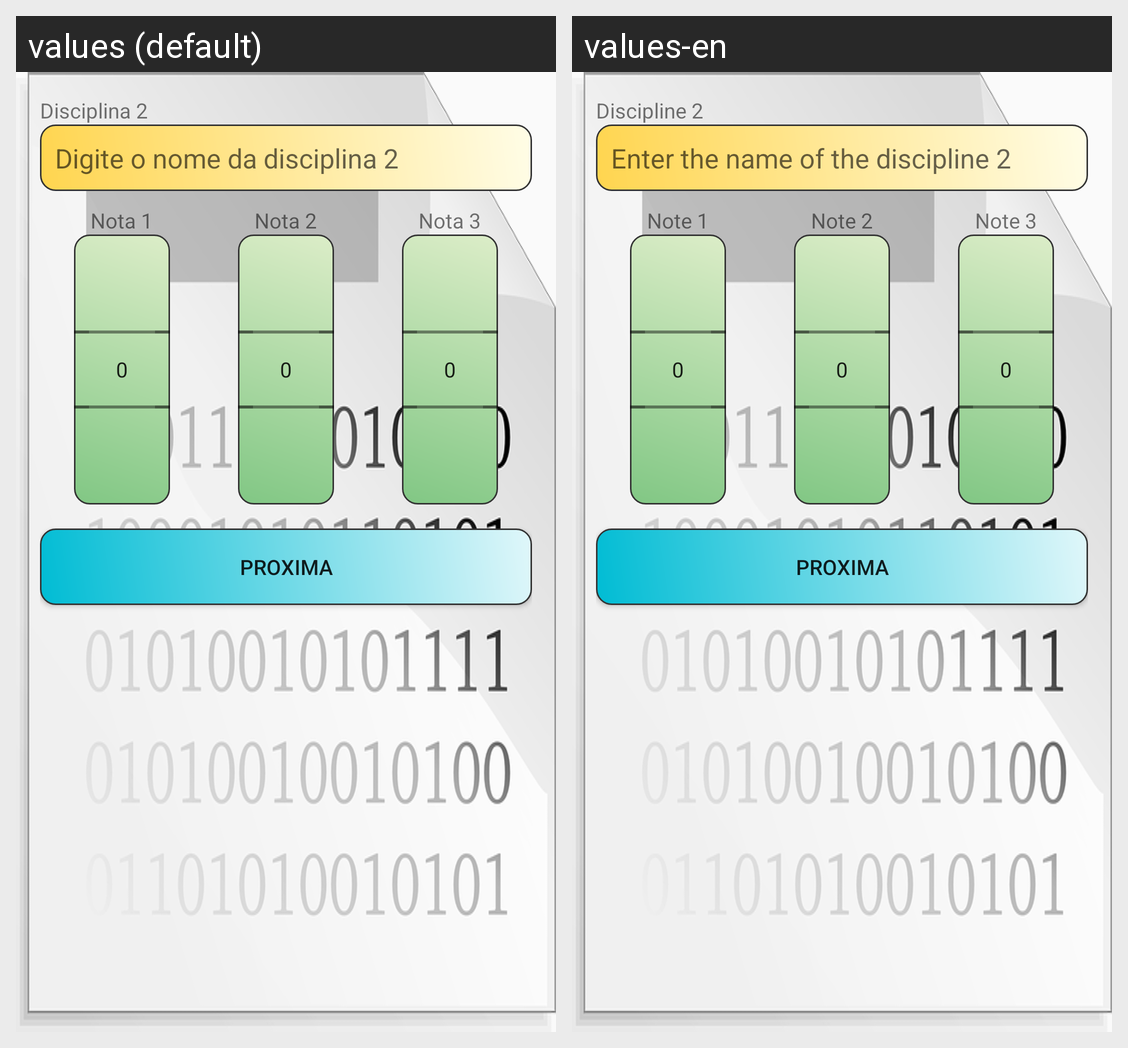

The Android screen above is rendered under two locales of the same app. Produce the string resources it draws, with the default and per-locale values.
Android screen res/layout/activity_disciplina2.xml rendered under 2 locales, left to right: values (default), values-en. Device: Nexus 5 (rendered at 1080×1920; each locale shown at half size, 540×960, under a caption strip naming it); theme AppTheme.
Strings drawn on this screen, with the default value and each locale's value (text and hints the layout hard-codes, and strings that could not be matched under every locale, appear in the picture but are not listed):

disciplina2
  values: Disciplina 2
  values-en: Discipline 2

hint_disciplina2
  values: Digite o nome da disciplina 2
  values-en: Enter the name of the discipline 2

nota1
  values: Nota 1
  values-en: Note 1

nota2
  values: Nota 2
  values-en: Note 2

nota3
  values: Nota 3
  values-en: Note 3
